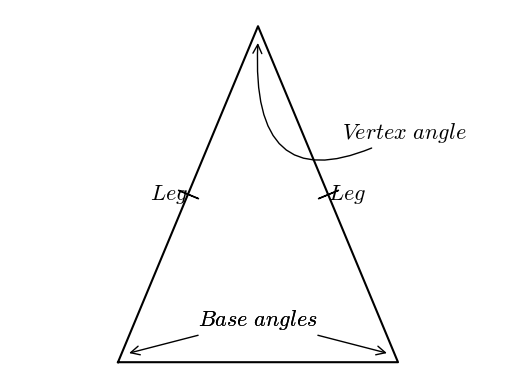

Write Python code to recreate this figure.
#T# the following code shows how to draw an isosceles triangle with its parts

#T# to draw an isosceles triangle with its parts, the pyplot module of the matplotlib package is used
import matplotlib.pyplot as plt

#T# to transform the markers of a plot, import the MarkerStyle constructor
from matplotlib.markers import MarkerStyle

#T# import the math module to do calculations
import math

#T# create the figure and axes
fig1, ax1 = plt.subplots(1, 1)

#T# set the aspect of the axes
ax1.set_aspect('equal', adjustable = 'datalim')

#T# hide the spines and ticks
for it1 in ['top', 'bottom', 'left', 'right']:
    ax1.spines[it1].set_visible(False)
ax1.xaxis.set_visible(False)
ax1.yaxis.set_visible(False)

#T# create the variables that define the plot
p1 = (0, 0)
p2 = (.5, 1.2)
p3 = (1, 0)

list1 = [p1[0], p2[0], p3[0], p1[0]] #| x coordinates
list2 = [p1[1], p2[1], p3[1], p1[1]] #| y coordinates

p_marker_1_2 = ((p2[0] + p1[0])/2, (p2[1] + p1[1])/2) #| auxiliary points for the segment markers
p_marker_2_3 = ((p2[0] + p3[0])/2, (p2[1] + p3[1])/2)

a_0_p2_p1 = math.atan2(p2[1] - p1[1], p2[0] - p1[0]) #| angles between the segments
a_0_p2_p3 = math.atan2(p2[1] - p3[1], p2[0] - p3[0])

#T# plot the figure
ax1.plot(list1, list2, 'k')

#T# set the math text font to the Latex default, Computer Modern
import matplotlib
matplotlib.rcParams['mathtext.fontset'] = 'cm'

#T# create the markers
marker1 = MarkerStyle(r'$|$')
marker1._transform.scale(1, 2.6)
marker1._transform.rotate(a_0_p2_p1)

marker2 = MarkerStyle(r'$|$')
marker2._transform.scale(1, 2.6)
marker2._transform.rotate(a_0_p2_p3)

#T# plot the markers
ax1.plot(p_marker_1_2[0], p_marker_1_2[1], 'k', marker = marker1)
ax1.plot(p_marker_2_3[0], p_marker_2_3[1], 'k', marker = marker2)

#T# create the labels
label1 = ax1.annotate(r'$Base\ angles$', (.97, .03), xytext = (.5, .13), ha = 'center', size = 16, arrowprops = {'arrowstyle': '->'})
label2 = ax1.annotate(r'$Base\ angles$', (.03, .03), xytext = (.5, .13), ha = 'center', size = 16, arrowprops = {'arrowstyle': '->'})
label3 = ax1.annotate(r'$Vertex\ angle$', (.5, 1.15), xytext = (.8, .8), size = 16, arrowprops = {'arrowstyle': '->', 'connectionstyle': 'arc3, rad = -.9'})
label_leg1 = ax1.annotate(r'$Leg$', p_marker_1_2, ha = 'right', va = 'center', size = 16)
label_leg2 = ax1.annotate(r'$Leg$', p_marker_2_3, ha = 'left', va = 'center', size = 16)
label_base1 = ax1.annotate(r'$Base$', (.5, -.1), ha = 'center', size = 16)

#T# drag the labels if needed
label1.draggable()
label2.draggable()
label3.draggable()
label_leg1.draggable()
label_leg2.draggable()

#T# show the results
plt.show()